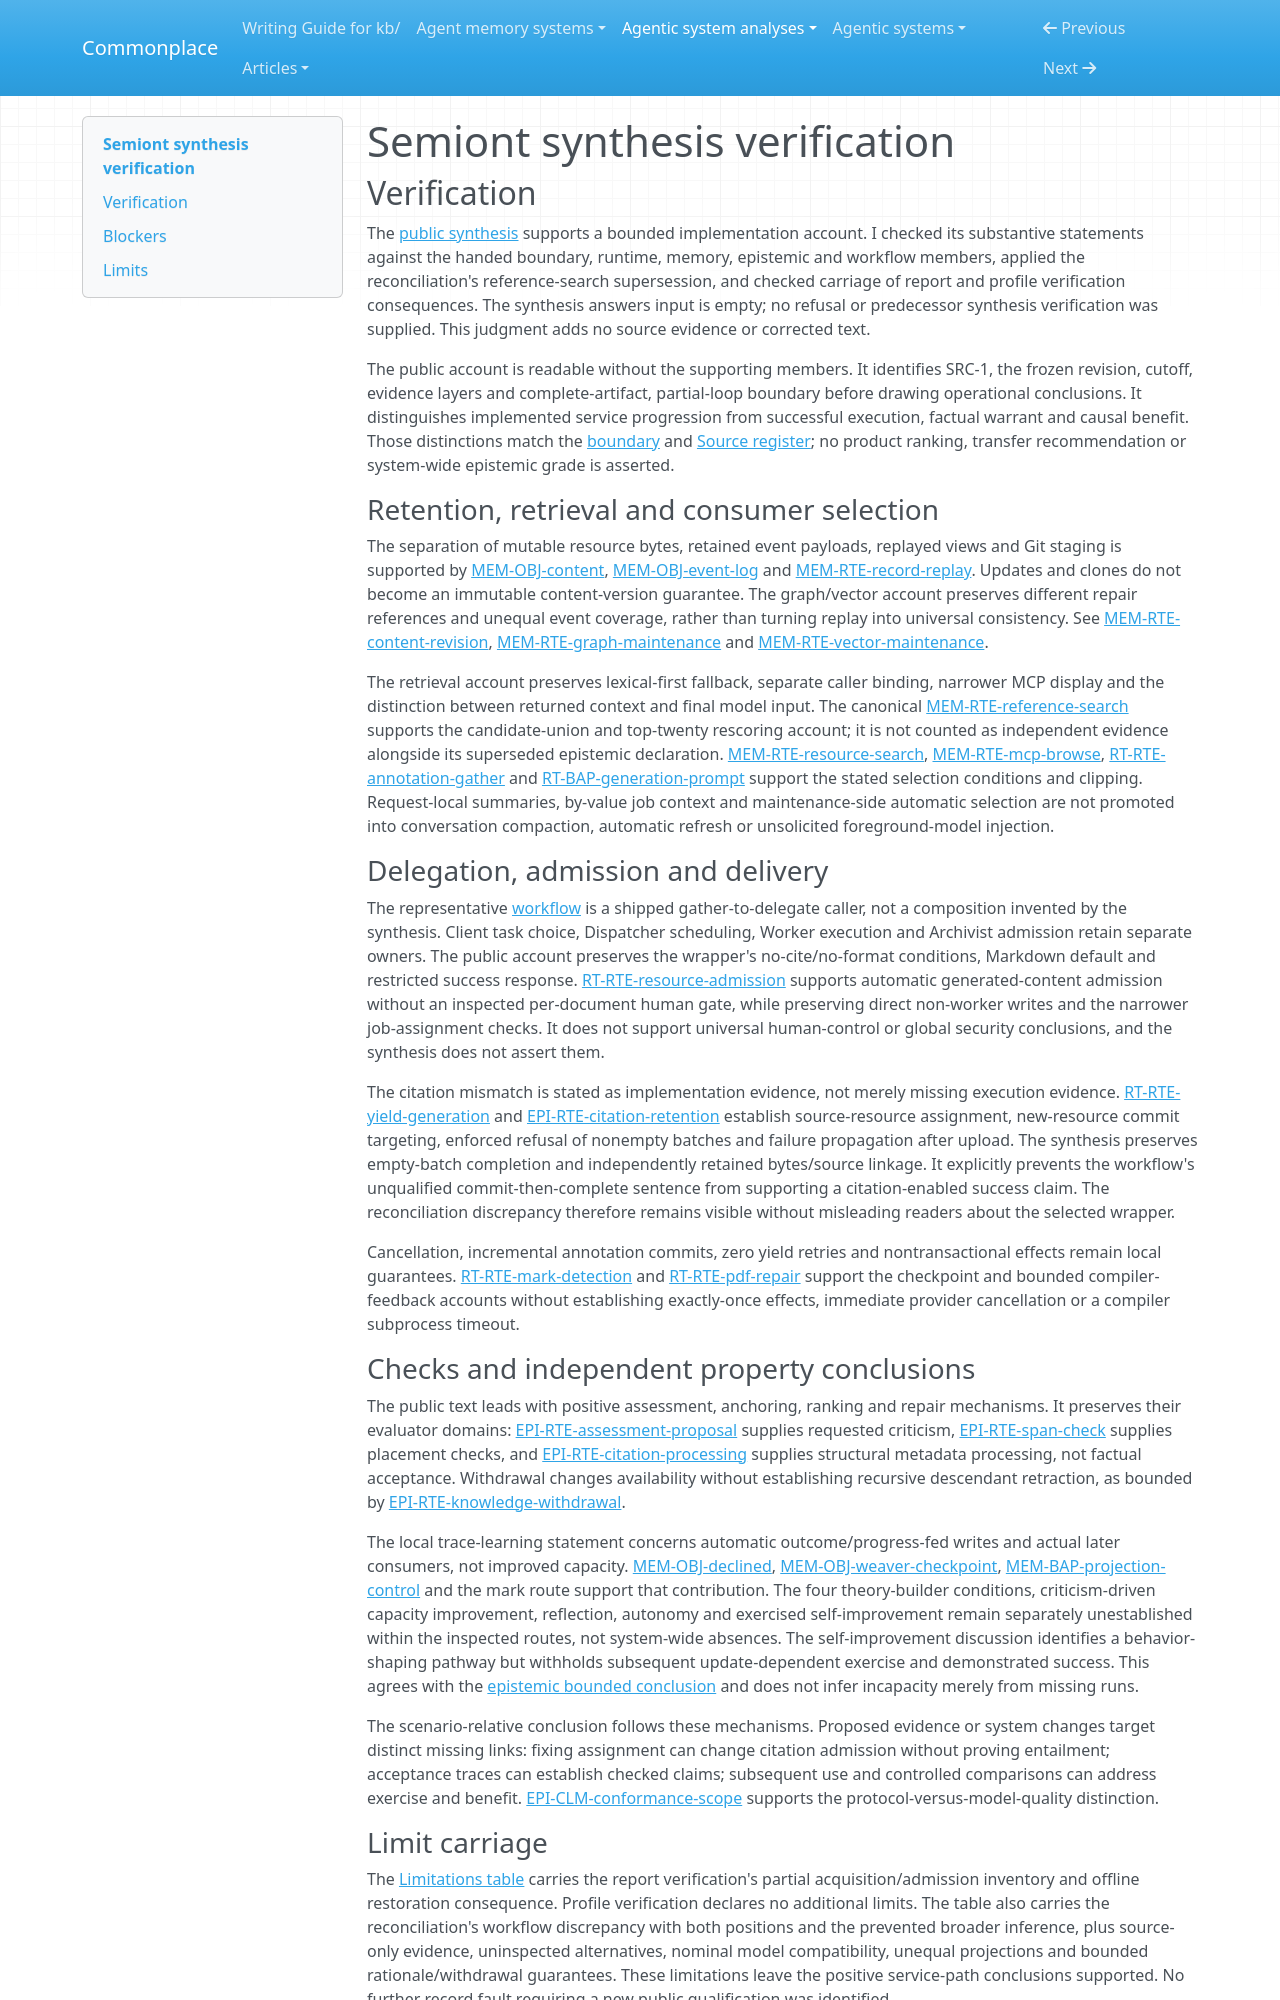

repository: zby/commonplace · page: agentic-system-analyses/retained/the-ai-alliance--semiont/synthesis-verification/index.html · generator: mkdocs

---
type: agentic-system-analyses/types/agentic-system-verification.md
description: "Independent verification of Semiont's public synthesis against the accepted records and retained partial-loop limitations."
run-id: AAS-2026-10-15-semiont-d516c7013d8f-01
reviewed-boundary: a920067ac4ea63a57b1855b7d263485fbd22bab4
---

# Semiont synthesis verification

## Verification

The [public synthesis](synthesis.md#bounded-synthesis) supports a bounded implementation account. I checked its substantive statements against the handed boundary, runtime, memory, epistemic and workflow members, applied the reconciliation's reference-search supersession, and checked carriage of report and profile verification consequences. The synthesis answers input is empty; no refusal or predecessor synthesis verification was supplied. This judgment adds no source evidence or corrected text.

The public account is readable without the supporting members. It identifies SRC-1, the frozen revision, cutoff, evidence layers and complete-artifact, partial-loop boundary before drawing operational conclusions. It distinguishes implemented service progression from successful execution, factual warrant and causal benefit. Those distinctions match the [boundary](boundary.md#boundary-and-evidence) and [Source register](boundary.md#source-register); no product ranking, transfer recommendation or system-wide epistemic grade is asserted.

### Retention, retrieval and consumer selection

The separation of mutable resource bytes, retained event payloads, replayed views and Git staging is supported by [MEM-OBJ-content](memory.md#mem-obj-content), [MEM-OBJ-event-log](memory.md#mem-obj-event-log) and [MEM-RTE-record-replay](memory.md#mem-rte-record-replay). Updates and clones do not become an immutable content-version guarantee. The graph/vector account preserves different repair references and unequal event coverage, rather than turning replay into universal consistency. See [MEM-RTE-content-revision](memory.md#mem-rte-content-revision), [MEM-RTE-graph-maintenance](memory.md#mem-rte-graph-maintenance) and [MEM-RTE-vector-maintenance](memory.md#mem-rte-vector-maintenance).

The retrieval account preserves lexical-first fallback, separate caller binding, narrower MCP display and the distinction between returned context and final model input. The canonical [MEM-RTE-reference-search](memory.md#mem-rte-reference-search) supports the candidate-union and top-twenty rescoring account; it is not counted as independent evidence alongside its superseded epistemic declaration. [MEM-RTE-resource-search](memory.md#mem-rte-resource-search), [MEM-RTE-mcp-browse](memory.md#mem-rte-mcp-browse), [RT-RTE-annotation-gather](runtime.md#rt-rte-annotation-gather) and [RT-BAP-generation-prompt](runtime.md#rt-bap-generation-prompt) support the stated selection conditions and clipping. Request-local summaries, by-value job context and maintenance-side automatic selection are not promoted into conversation compaction, automatic refresh or unsolicited foreground-model injection.

### Delegation, admission and delivery

The representative [workflow](workflow.md#workflow-account) is a shipped gather-to-delegate caller, not a composition invented by the synthesis. Client task choice, Dispatcher scheduling, Worker execution and Archivist admission retain separate owners. The public account preserves the wrapper's no-cite/no-format conditions, Markdown default and restricted success response. [RT-RTE-resource-admission](runtime.md#rt-rte-resource-admission) supports automatic generated-content admission without an inspected per-document human gate, while preserving direct non-worker writes and the narrower job-assignment checks. It does not support universal human-control or global security conclusions, and the synthesis does not assert them.

The citation mismatch is stated as implementation evidence, not merely missing execution evidence. [RT-RTE-yield-generation](runtime.md#rt-rte-yield-generation) and [EPI-RTE-citation-retention](epistemic.md#epi-rte-citation-retention) establish source-resource assignment, new-resource commit targeting, enforced refusal of nonempty batches and failure propagation after upload. The synthesis preserves empty-batch completion and independently retained bytes/source linkage. It explicitly prevents the workflow's unqualified commit-then-complete sentence from supporting a citation-enabled success claim. The reconciliation discrepancy therefore remains visible without misleading readers about the selected wrapper.

Cancellation, incremental annotation commits, zero yield retries and nontransactional effects remain local guarantees. [RT-RTE-mark-detection](runtime.md#rt-rte-mark-detection) and [RT-RTE-pdf-repair](runtime.md#rt-rte-pdf-repair) support the checkpoint and bounded compiler-feedback accounts without establishing exactly-once effects, immediate provider cancellation or a compiler subprocess timeout.
